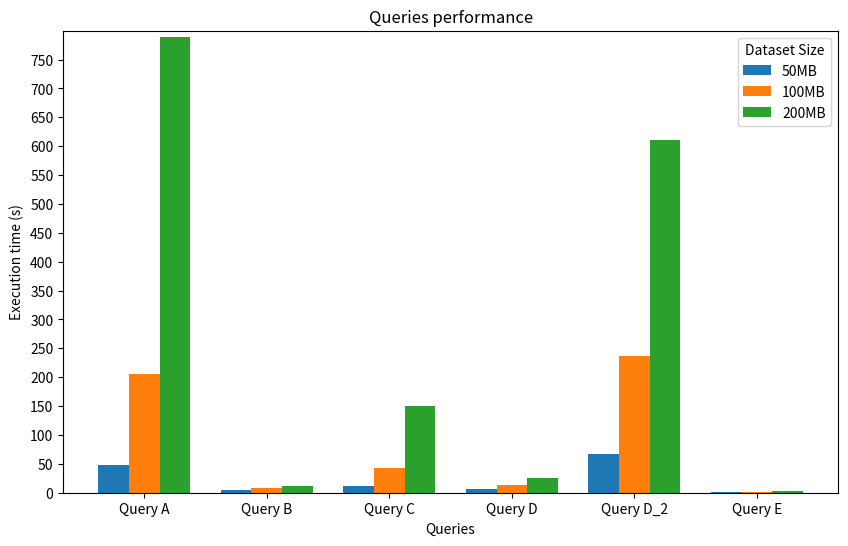

Here is the Python script that generated this plot:
import matplotlib.pyplot as plt
import numpy as np

# Nomi delle query
queries = ["Query A", "Query B", "Query C", "Query D", "Query D_2", "Query E"]

# Dati delle performance (in secondi) per diverse dimensioni del dataset
sizes = ["50MB", "100MB", "200MB"]
performance = {
    "50MB": [47.93, 5.12, 12.32, 6.73, 66.71, 0.83],
    "100MB": [206.24, 8.23, 42.17, 12.67, 237.12, 1.29],
    "200MB": [789.17, 12.49, 150.42, 25.21, 611.12, 2.94]
}

# Creazione del grafico a barre per ogni dimensione del dataset
x = np.arange(len(queries))  # Indici per le query
width = 0.25  # Larghezza delle barre

fig, ax = plt.subplots(figsize=(10, 6))

# Aggiungi le barre per ogni dimensione del dataset
for i, size in enumerate(sizes):
    if None not in performance[size]:  # Controlla se ci sono valori mancanti
        ax.bar(x + i * width, performance[size], width, label=size)

# Etichette e titoli
ax.set_xlabel("Queries")
ax.set_ylabel("Execution time (s)")
ax.set_title("Queries performance")

# Modifica degli intervalli per l'ascissa (y-axis)
ax.set_xticks(x + width)
ax.set_xticklabels(queries)

# Imposta intervalli sull'asse y per una visualizzazione migliore
ax.set_yticks(np.arange(0, 800, 50))  # Cambia l'intervallo a seconda della grandezza dei tuoi dati
ax.set_ylim(0, 800)  # Imposta un limite superiore all'asse y per visualizzare meglio

# Aggiungi la legenda
ax.legend(title="Dataset Size")

# Mostra il grafico
plt.savefig("performance_plot_adjusted.png", dpi=300)  # Salva l'immagine con alta qualità
plt.show()
